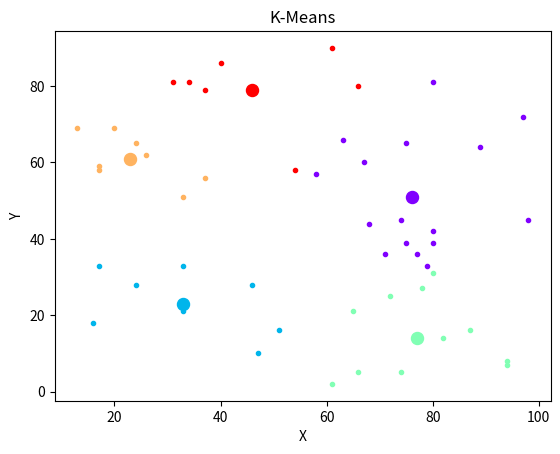

This chart was generated by the following Python code:
import numpy as np
import operator
import matplotlib.pyplot as plt
import matplotlib.cm as cm

r = lambda: np.random.randint(1, 100)

class Centroid:
    """
    pos    = [x, y] coordinate array
    points = points assigned to centroid
    """
    def __init__(self, pos):
        self.pos = pos
        self.points = []
        self.previous_points = []
        self.color = None

class KMeans:
    """
    Unsupervised clustering algortihm.
    """
    def __init__(self, n_centroids=5):
        self.n_centroids = n_centroids
        self.centroids = []

        # generate initial centroids
        for _ in range(n_centroids):
            self.centroids.append(Centroid(np.array([r(), r()])))
        
        # assign a color to each centroid
        colors = cm.rainbow(np.linspace(0, 1, len(self.centroids)))
        for i, c in enumerate(self.centroids):
            c.color = colors[i]

    def sample_data(self, samples=50):
        """
        Generates sample data assings to self.X
        """
        self.X = [[r(), r()] for _ in range(samples)]

    def fit(self):
        """
        Fits points in self.X
        Assigns points to centroids.
        Calls to update centroid mean to reflect mean of assigned points.
        """
        self.n_iters = 0
        fit = False 
        while not fit:
            for point in self.X:
                closest = self.assign_centroid(point)
                closest.points.append(point)

            # if length of array of centroids that did not change == number of centroids
            if len([c for c in self.centroids if c.points == c.previous_points]) == self.n_centroids:
                fit = True
                self._update_centroids(reset=False)
            else:
                self._update_centroids()

            self.n_iters += 1


    def assign_centroid(self, x):
        """
        Returns centroid closest to point.
        """
        distances = {}
        for centroid in self.centroids:
            distances[centroid] = np.linalg.norm(centroid.pos - x)
        closest = min(distances.items(), key=operator.itemgetter(1))[0]
        return closest


    def _update_centroids(self, reset=True):
        """
        Updates centroid position based on mean of assigned points.
        """
        for centroid in self.centroids:
            centroid.previous_points = centroid.points
            x_cor = [x[0] for x in centroid.points]
            y_cor = [y[1] for y in centroid.points]
            try:
                centroid.pos[0] = sum(x_cor)/len(x_cor)
                centroid.pos[1] = sum(y_cor)/len(y_cor)
            except:
                pass

            if reset:
                centroid.points = []
        
    def show(self):
        """
        Displays clustering, saves plot to {title}.png.
        """

        for i, c in enumerate(self.centroids):
            plt.scatter(c.pos[0], c.pos[1], marker='o', color=c.color, s=75)
            x_cors = [x[0] for x in c.points]
            y_cors = [y[1] for y in c.points]
            plt.scatter(x_cors, y_cors, marker='.', color=c.color)

        title = 'K-Means'
        plt.xlabel('X')
        plt.ylabel('Y')
        plt.title(title)
        plt.savefig('{}.png'.format(title))
        plt.show()



if __name__ == '__main__':
    kmeans = KMeans(n_centroids=5)
    kmeans.sample_data()
    kmeans.fit()
    print('Iterations: {0}'.format(kmeans.n_iters))
    kmeans.show()

